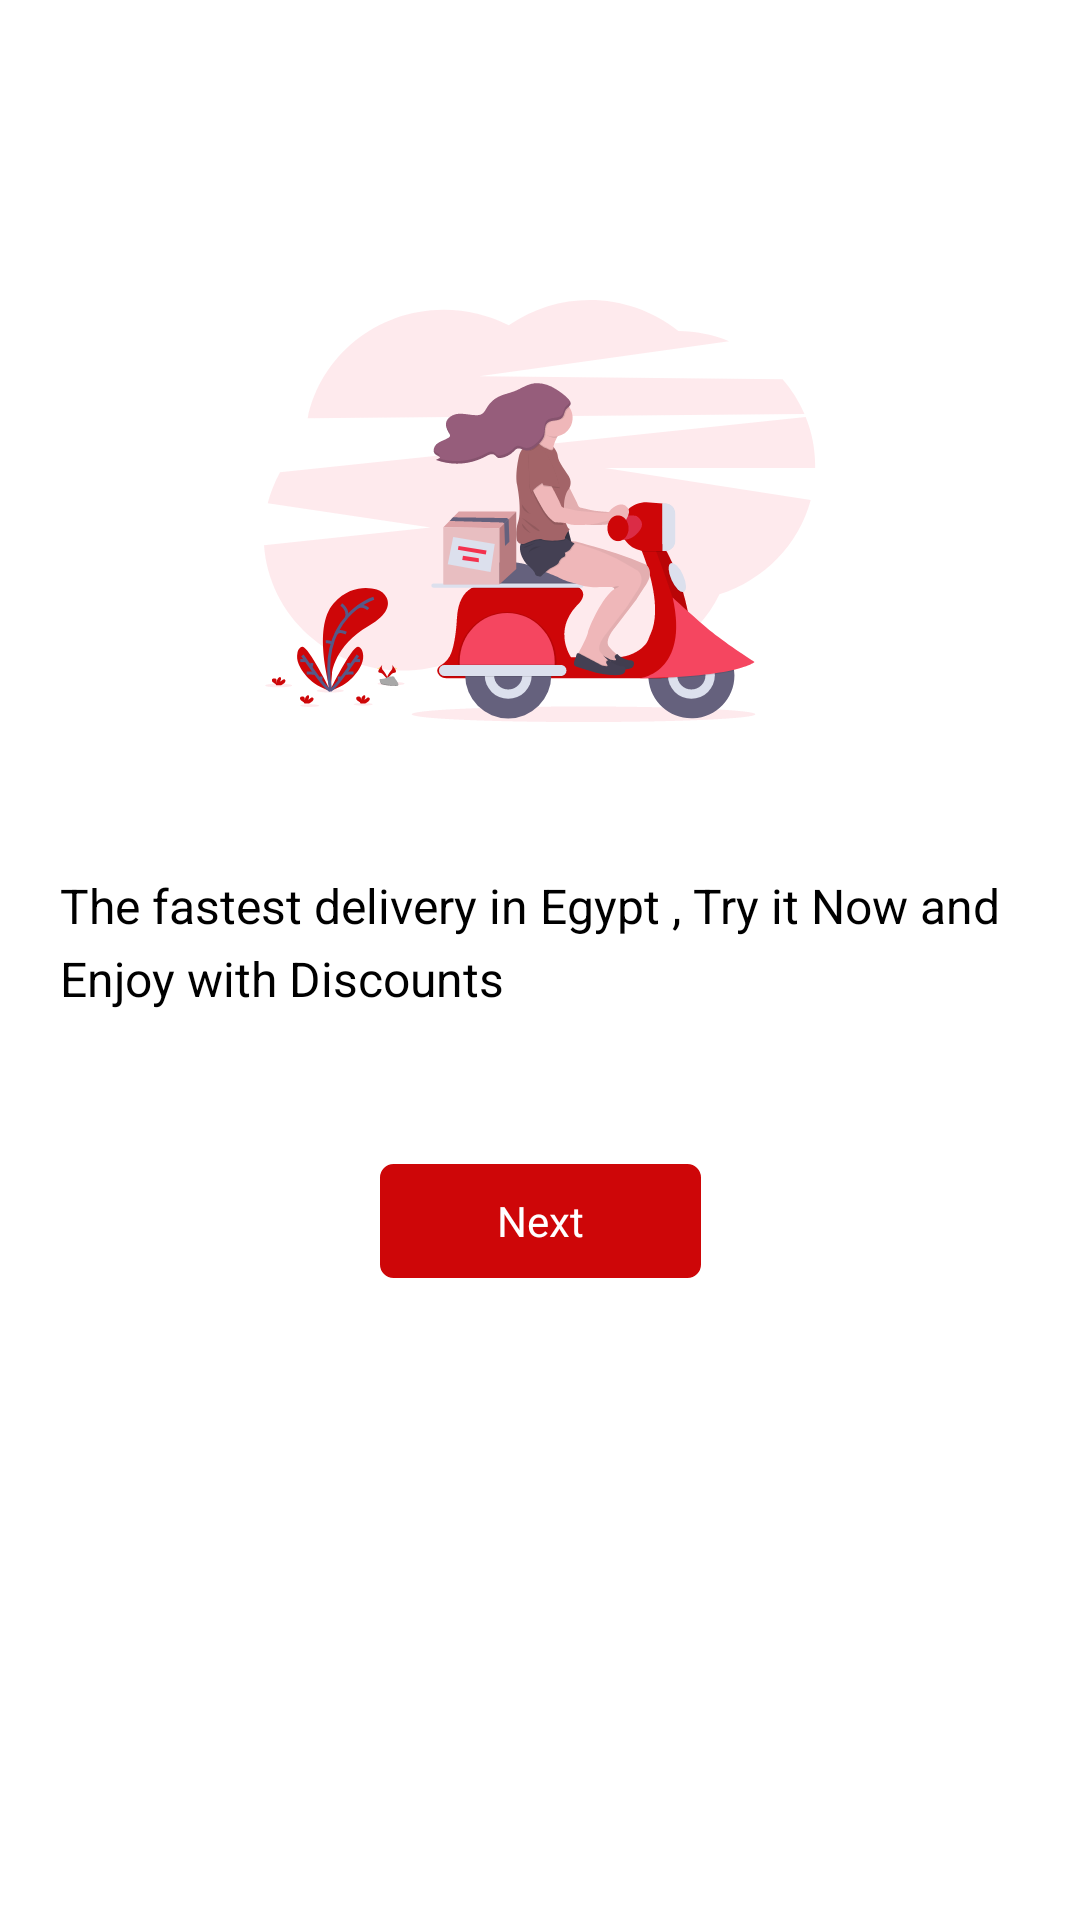

Layout XML and referenced resources for this Android screen:
<!-- AndroidManifest.xml: application theme AppTheme -->
<!-- res/layout/fragment_intro_two.xml -->
<?xml version="1.0" encoding="utf-8"?>
<layout xmlns:android="http://schemas.android.com/apk/res/android"
    xmlns:app="http://schemas.android.com/apk/res-auto">

    <data>

        <variable
            name="introTwoBinding"
            type="com.gift.app.ui.intro.introTwo.IntroTwoFragment" />
    </data>

    <androidx.constraintlayout.widget.ConstraintLayout
        android:layout_width="match_parent"
        android:layout_height="match_parent"
        android:background="@color/colorWhite">

        <ImageView
            android:id="@+id/intoImgv"
            android:layout_width="wrap_content"
            android:layout_height="wrap_content"
            android:layout_margin="100dp"
            android:src="@drawable/delivery"
            app:layout_constraintEnd_toEndOf="parent"
            app:layout_constraintStart_toStartOf="parent"
            app:layout_constraintTop_toTopOf="parent" />

        <TextView
            android:id="@+id/introTv"
            android:layout_width="0dp"
            android:layout_height="wrap_content"
            android:layout_marginStart="20dp"
            android:layout_marginTop="50dp"
            android:layout_marginEnd="20dp"
            android:lineSpacingMultiplier="1.25"
            android:text="@string/intro_description2"
            android:textColor="@color/colorTextDark"
            android:textSize="16sp"
            app:layout_constraintEnd_toEndOf="parent"
            app:layout_constraintStart_toStartOf="parent"
            app:layout_constraintTop_toBottomOf="@id/intoImgv" />


        <TextView
            android:id="@+id/nextTv"
            android:layout_width="wrap_content"
            android:layout_height="40dp"
            android:layout_marginTop="50dp"
            android:background="@drawable/btn_background_border_white"
            android:gravity="center"
            android:padding="5dp"
            android:paddingStart="40dp"
            android:paddingEnd="40dp"
            android:text="@string/next"
            android:textAlignment="center"
            android:textColor="@color/colorWhite"
            android:textSize="14sp"
            app:layout_constraintEnd_toEndOf="parent"
            app:layout_constraintStart_toStartOf="parent"
            app:layout_constraintTop_toBottomOf="@id/introTv" />


    </androidx.constraintlayout.widget.ConstraintLayout>

</layout>
<!-- resources referenced by this layout -->
<resources>
  <color name="colorTextDark">#000</color>
  <color name="colorWhite">#FFFF</color>
  <!-- drawable btn_background_border_white (drawable-xhdpi) -->
  <?xml version="1.0" encoding="utf-8"?>
  <shape xmlns:android="http://schemas.android.com/apk/res/android"
      android:shape="rectangle">
      <solid android:color="@color/colorPrimary" />
      <stroke
          android:width="1dp"
          android:color="@color/colorWhite" />
      <corners android:radius="5dp" />
  
  </shape>
  <!-- drawable delivery: png bitmap (drawable-hdpi, 23783 bytes) -->
  <string name="intro_description2">The fastest delivery in Egypt , Try it Now and Enjoy with Discounts </string>
  <string name="next">Next</string>
  <style name="AppTheme" parent="Theme.MaterialComponents.Light.NoActionBar">
          
          <item name="colorPrimary">@color/colorPrimary</item>
          <item name="colorPrimaryDark">@color/colorPrimaryDark</item>
          <item name="colorAccent">@color/colorAccent</item>
          <item name="fontFamily">@font/droid_sans</item>
  
      </style>
  <color name="colorPrimary">#CE0608</color>
  <color name="colorPrimaryDark">#CE0608</color>
  <color name="colorAccent">#CE0608</color>
</resources>
